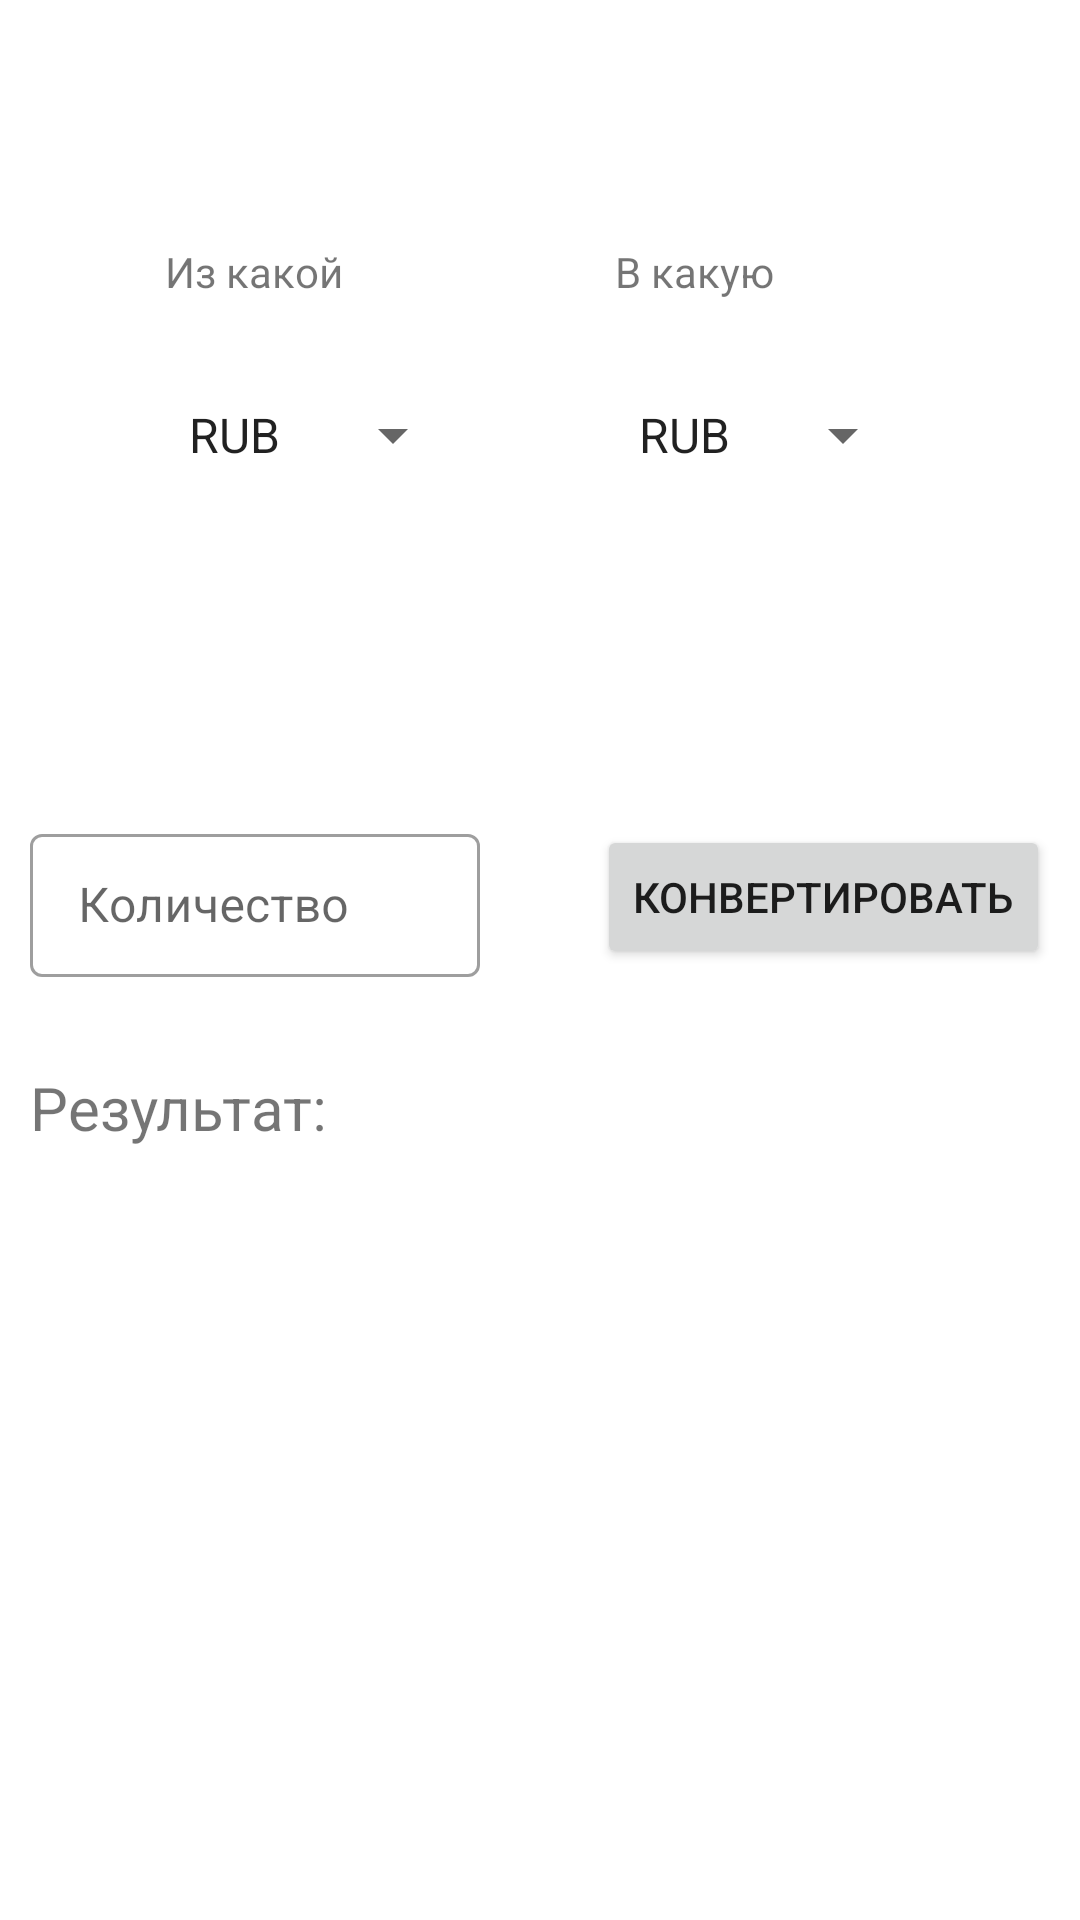

Reconstruct the res/layout file that produces this screen, plus the resources it refers to.
<!-- AndroidManifest.xml: application theme Theme.NewAppKotlin_1 -->
<!-- res/layout/fragment_converter.xml -->
<?xml version="1.0" encoding="utf-8"?>
<androidx.constraintlayout.widget.ConstraintLayout xmlns:android="http://schemas.android.com/apk/res/android"
    xmlns:app="http://schemas.android.com/apk/res-auto"
    xmlns:tools="http://schemas.android.com/tools"
    android:layout_width="match_parent"
    android:layout_height="match_parent"
    tools:context=".MainActivity">

    <com.google.android.material.textfield.TextInputLayout
        android:id="@+id/et_layout_input_num"
        style="@style/Widget.MaterialComponents.TextInputLayout.OutlinedBox.Dense"
        android:layout_width="150dp"
        android:layout_height="wrap_content"
        android:layout_marginStart="10dp"
        android:layout_marginLeft="10dp"
        android:hint="@string/tv_count_hint"
        app:layout_constraintBottom_toBottomOf="@+id/button"
        app:layout_constraintStart_toStartOf="parent"
        app:layout_constraintTop_toTopOf="@+id/button">

        <com.google.android.material.textfield.TextInputEditText
            android:id="@+id/et_input_num"
            android:layout_width="match_parent"
            android:layout_height="match_parent"
            android:inputType="numberDecimal" />
    </com.google.android.material.textfield.TextInputLayout>

    <Button
        android:id="@+id/button"
        android:layout_width="wrap_content"
        android:layout_height="wrap_content"
        android:layout_marginTop="275dp"
        android:layout_marginEnd="10dp"
        android:layout_marginRight="10dp"
        android:text="@string/button_convert"
        app:layout_constraintEnd_toEndOf="parent"
        app:layout_constraintTop_toTopOf="parent" />

    <Spinner
        android:id="@+id/spinnerFrom"
        android:layout_width="100dp"
        android:layout_height="50dp"
        android:layout_marginStart="55dp"
        android:layout_marginLeft="55dp"
        android:layout_marginTop="120dp"
        android:entries="@array/currency_spinner"
        app:layout_constraintStart_toStartOf="parent"
        app:layout_constraintTop_toTopOf="parent" />

    <Spinner
        android:id="@+id/spinnerTo"
        android:layout_width="100dp"
        android:layout_height="50dp"
        android:layout_marginTop="120dp"
        android:layout_marginEnd="55dp"
        android:layout_marginRight="55dp"
        android:entries="@array/currency_spinner"
        app:layout_constraintEnd_toEndOf="parent"
        app:layout_constraintTop_toTopOf="parent" />

    <TextView
        android:id="@+id/tv_result"
        android:layout_width="wrap_content"
        android:layout_height="wrap_content"
        android:layout_marginTop="30dp"
        android:text="@string/tv_result"
        android:textSize="20sp"
        app:layout_constraintStart_toStartOf="@+id/et_layout_input_num"
        app:layout_constraintTop_toBottomOf="@+id/et_layout_input_num" />

    <TextView
        android:id="@+id/textView2"
        android:layout_width="wrap_content"
        android:layout_height="wrap_content"
        android:layout_marginBottom="20dp"
        android:text="@string/tv_from"
        app:layout_constraintBottom_toTopOf="@+id/spinnerFrom"
        app:layout_constraintStart_toStartOf="@+id/spinnerFrom" />

    <TextView
        android:id="@+id/textView3"
        android:layout_width="wrap_content"
        android:layout_height="wrap_content"
        android:layout_marginBottom="20dp"
        android:text="@string/tv_to"
        app:layout_constraintBottom_toTopOf="@+id/spinnerTo"
        app:layout_constraintStart_toStartOf="@+id/spinnerTo" />

</androidx.constraintlayout.widget.ConstraintLayout>
<!-- resources referenced by this layout -->
<resources>
  <string-array name="currency_spinner">
          <item>RUB</item>
          <item>AUD</item>
          <item>AZN</item>
          <item>GBP</item>
          <item>AMD</item>
          <item>BYN</item>
          <item>BGN</item>
          <item>BRL</item>
          <item>HUF</item>
          <item>HKD</item>
          <item>DKK</item>
          <item>USD</item>
          <item>EUR</item>
          <item>INR</item>
          <item>KZT</item>
          <item>CAD</item>
          <item>KGS</item>
          <item>CNY</item>
          <item>MDL</item>
          <item>NOK</item>
          <item>PLN</item>
          <item>RON</item>
          <item>XDR</item>
          <item>SGD</item>
          <item>TJS</item>
          <item>TRY</item>
          <item>TMT</item>
          <item>UZS</item>
          <item>UAH</item>
          <item>CZK</item>
          <item>SEK</item>
          <item>CHF</item>
          <item>ZAR</item>
          <item>KRW</item>
          <item>JPY</item>
      </string-array>
  <string name="button_convert">Конвертировать</string>
  <string name="tv_count_hint">Количество</string>
  <string name="tv_from">Из какой</string>
  <string name="tv_result">Результат:</string>
  <string name="tv_to">В какую</string>
  <style name="Theme.NewAppKotlin_1" parent="Theme.MaterialComponents.DayNight.DarkActionBar">
          
          <item name="colorPrimary">@color/purple_500</item>
          <item name="colorPrimaryVariant">@color/purple_700</item>
          <item name="colorOnPrimary">@color/white</item>
          
          <item name="colorSecondary">@color/teal_200</item>
          <item name="colorSecondaryVariant">@color/teal_700</item>
          <item name="colorOnSecondary">@color/black</item>
          
          <item name="android:statusBarColor" tools:targetApi="l">?attr/colorPrimaryVariant</item>
          
      </style>
  <!-- not gathered from this repository: default colours our renderer supplied (Android Studio template values) -->
  <color name="purple_500">#FF6200EE</color>
  <color name="purple_700">#FF3700B3</color>
  <color name="teal_200">#FF03DAC5</color>
  <color name="teal_700">#FF018786</color>
  <color name="black">#FF000000</color>
  <color name="white">#FFFFFFFF</color>
</resources>
